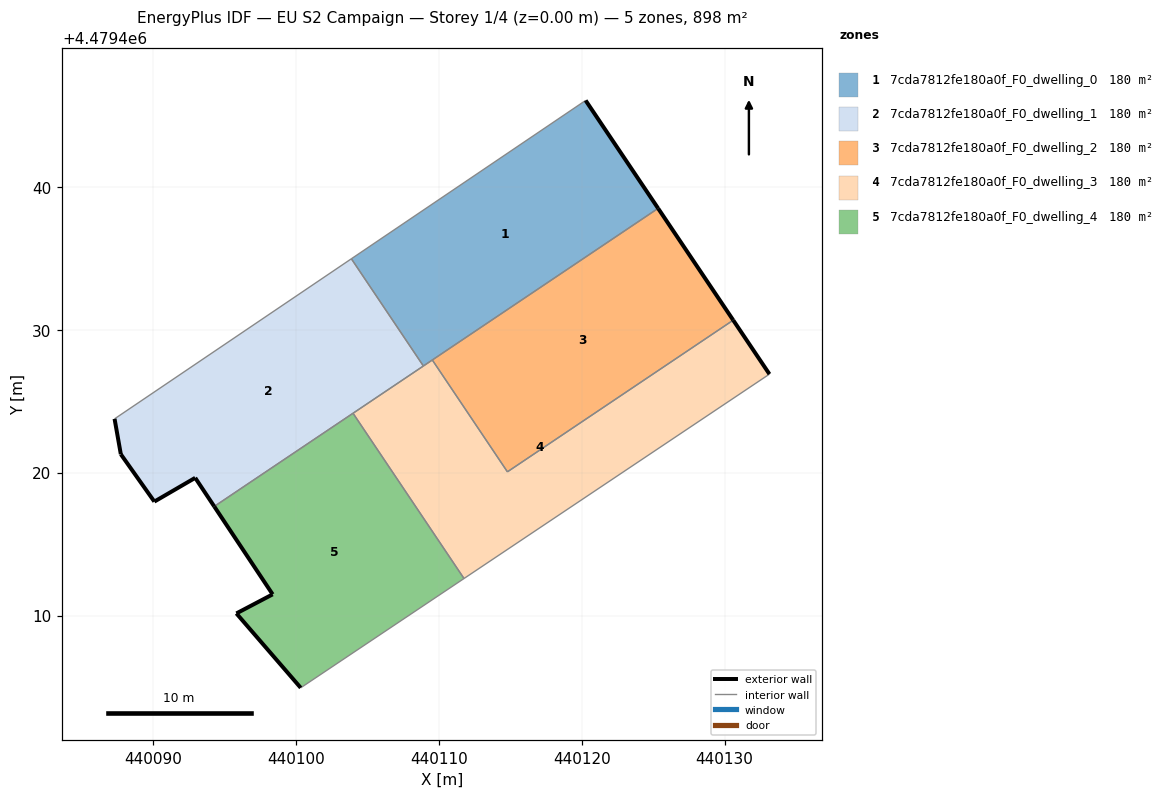
=== STOREY PLAN SPEC (per zone: floor XY polygon, exterior-wall plan segments, windows/doors) ===
zone 1: 7cda7812fe180a0f_F0_dwelling_0  (179.6 m²)
  floor: (440125.34, 4479438.51) (440120.27, 4479446.07) (440103.87, 4479434.98) (440108.91, 4479427.48)
  exterior wall: (440120.27, 4479446.07) – (440125.34, 4479438.51)  [9.1 m]
  interior walls: 4
zone 2: 7cda7812fe180a0f_F0_dwelling_1  (179.6 m²)
  floor: (440108.91, 4479427.48) (440103.87, 4479434.98) (440087.29, 4479423.78) (440087.73, 4479421.30) (440090.07, 4479417.98) (440092.93, 4479419.65) (440094.27, 4479417.64)
  exterior wall: (440094.27, 4479417.64) – (440092.93, 4479419.65)  [2.4 m]
  exterior wall: (440092.93, 4479419.65) – (440090.07, 4479417.98)  [3.3 m]
  exterior wall: (440090.07, 4479417.98) – (440087.73, 4479421.30)  [4.1 m]
  exterior wall: (440087.73, 4479421.30) – (440087.29, 4479423.78)  [2.5 m]
  interior walls: 4
zone 3: 7cda7812fe180a0f_F0_dwelling_2  (179.6 m²)
  floor: (440130.60, 4479430.68) (440125.34, 4479438.51) (440109.54, 4479427.90) (440114.79, 4479420.07)
  exterior wall: (440125.34, 4479438.51) – (440130.60, 4479430.68)  [9.4 m]
  interior walls: 3
zone 4: 7cda7812fe180a0f_F0_dwelling_3  (179.6 m²)
  floor: (440133.14, 4479426.91) (440130.60, 4479430.68) (440114.79, 4479420.07) (440109.54, 4479427.90) (440103.98, 4479424.17) (440111.76, 4479412.60)
  exterior wall: (440130.60, 4479430.68) – (440133.14, 4479426.91)  [4.6 m]
  interior walls: 6
zone 5: 7cda7812fe180a0f_F0_dwelling_4  (179.6 m²)
  floor: (440111.76, 4479412.60) (440103.98, 4479424.17) (440094.27, 4479417.64) (440098.36, 4479411.49) (440095.82, 4479410.15) (440100.32, 4479404.95)
  exterior wall: (440100.32, 4479404.95) – (440095.82, 4479410.15)  [6.9 m]
  exterior wall: (440095.82, 4479410.15) – (440098.36, 4479411.49)  [2.9 m]
  exterior wall: (440098.36, 4479411.49) – (440094.27, 4479417.64)  [7.4 m]
  interior walls: 3

=== DERIVED (storey summary) ===
Building: EU S2 Campaign
Storey: 1 of 4  (floor level z = 0.00 m)
Storey gross floor area: 898.0 m²
Zones on this storey: 5
  - 7cda7812fe180a0f_F0_dwelling_0: floor 179.6 m²; exterior wall 9.1 m (27.3 m²); WWR 0.0%
  - 7cda7812fe180a0f_F0_dwelling_1: floor 179.6 m²; exterior wall 12.3 m (36.9 m²); WWR 0.0%
  - 7cda7812fe180a0f_F0_dwelling_2: floor 179.6 m²; exterior wall 9.4 m (28.3 m²); WWR 0.0%
  - 7cda7812fe180a0f_F0_dwelling_3: floor 179.6 m²; exterior wall 4.6 m (13.7 m²); WWR 0.0%
  - 7cda7812fe180a0f_F0_dwelling_4: floor 179.6 m²; exterior wall 17.1 m (51.4 m²); WWR 0.0%
Zone adjacency (shared interzone walls):
  - 7cda7812fe180a0f_F0_dwelling_0 ↔ 7cda7812fe180a0f_F0_dwelling_1
  - 7cda7812fe180a0f_F0_dwelling_0 ↔ 7cda7812fe180a0f_F0_dwelling_2
  - 7cda7812fe180a0f_F0_dwelling_0 ↔ 7cda7812fe180a0f_F0_dwelling_3
  - 7cda7812fe180a0f_F0_dwelling_1 ↔ 7cda7812fe180a0f_F0_dwelling_3
  - 7cda7812fe180a0f_F0_dwelling_1 ↔ 7cda7812fe180a0f_F0_dwelling_4
  - 7cda7812fe180a0f_F0_dwelling_2 ↔ 7cda7812fe180a0f_F0_dwelling_3
  - 7cda7812fe180a0f_F0_dwelling_3 ↔ 7cda7812fe180a0f_F0_dwelling_4